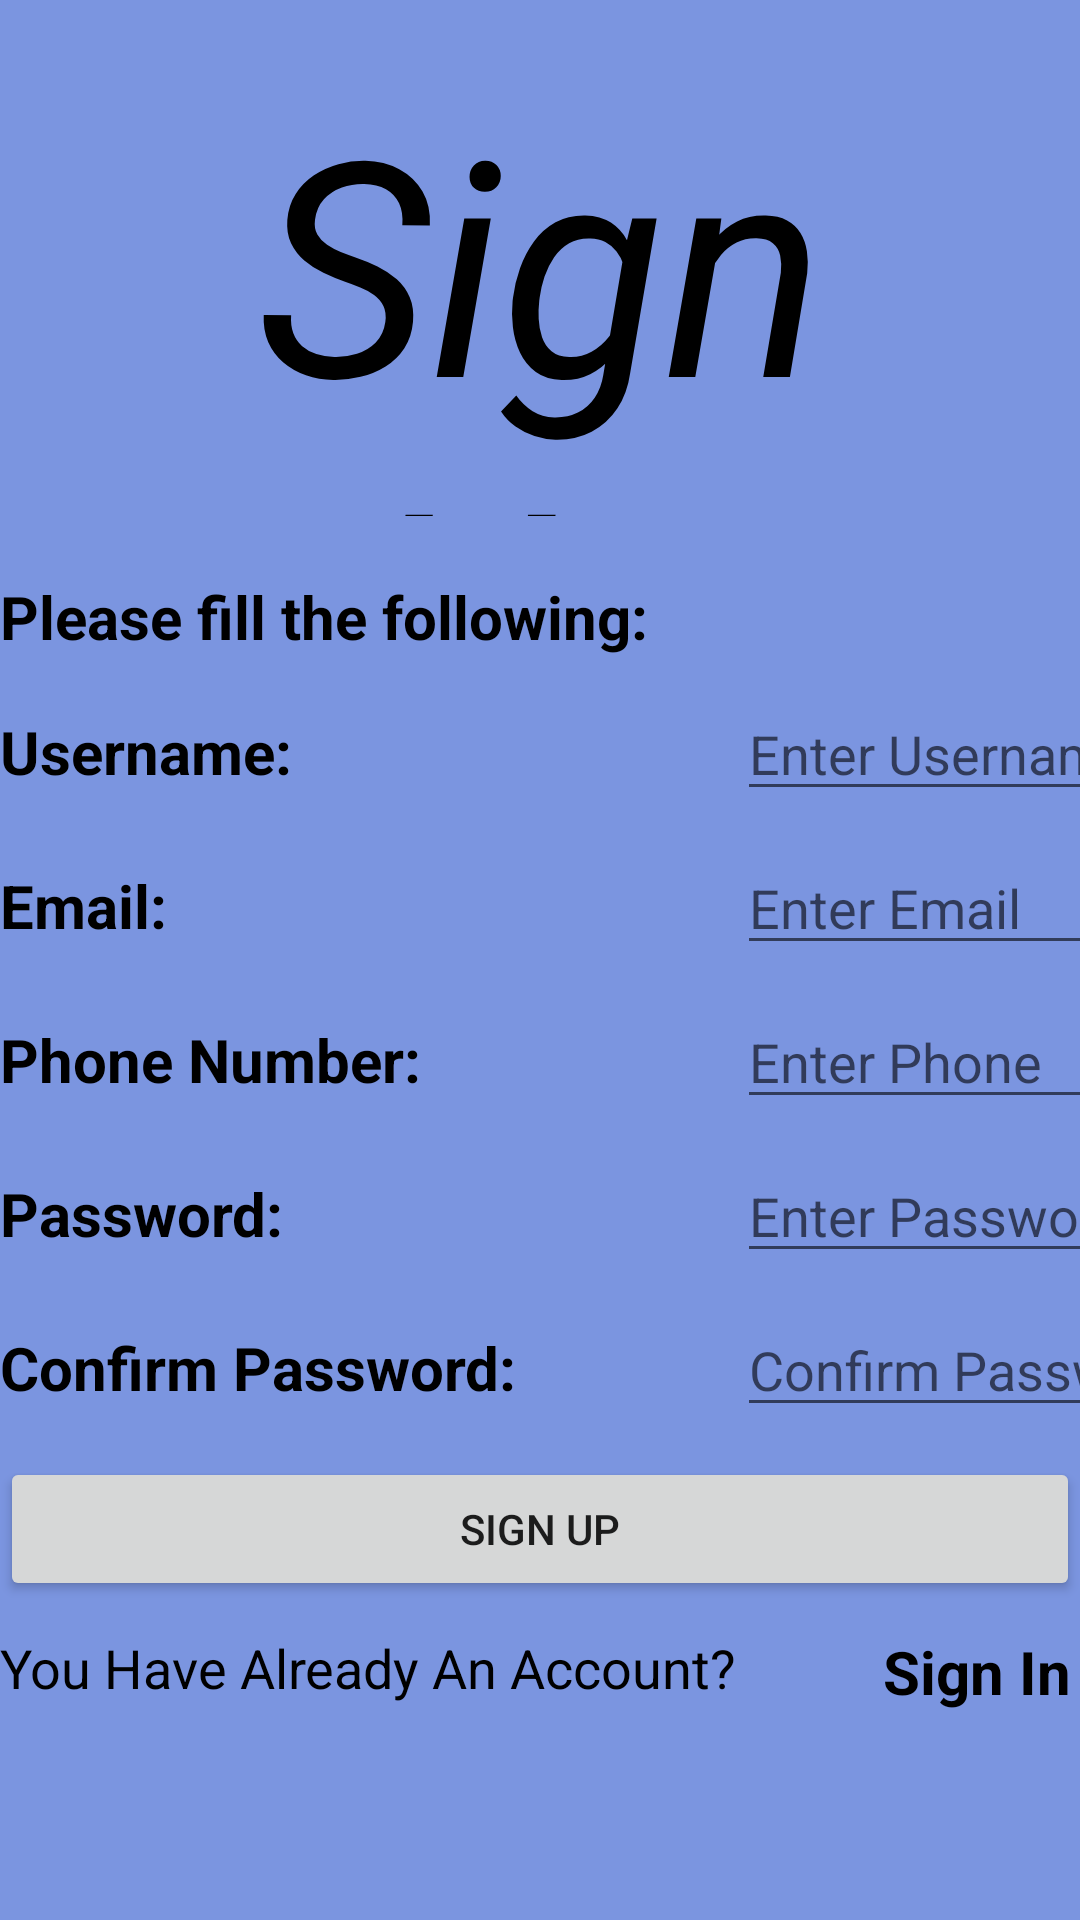

Android layout source for this screen:
<!-- AndroidManifest.xml: application theme Theme.Countries -->
<!-- res/layout/activity_sign_up.xml -->
<?xml version="1.0" encoding="utf-8"?>
<TableLayout
    xmlns:android="http://schemas.android.com/apk/res/android"
    xmlns:app="http://schemas.android.com/apk/res-auto"
    xmlns:tools="http://schemas.android.com/tools"
    android:layout_width="match_parent"
    android:layout_height="match_parent"
    android:background="#7b95e0"
    tools:context=".SignUp"
    >
    
    <TextView
        android:layout_width="269dp"
        android:layout_height="152dp"
        style="@style/textViewsStyle"
        android:layout_margin="20dp"
        android:text="@string/sign_up"
        android:textSize="100dp"
        android:textColor="@color/black"
        />
    
    <TextView
        android:layout_width="wrap_content"
        android:layout_height="wrap_content"
        android:layout_marginBottom="10dp"
        android:text="@string/please_fill_the_following"
        android:textSize="20dp"
        android:textColor="@color/black"
        android:textStyle="bold"
        />
    
    <TableRow>
        <TextView
            android:layout_width="wrap_content"
            android:layout_height="wrap_content"
            android:layout_marginBottom="10dp"
            android:layout_marginRight="120dp"
            android:text="@string/username"
            android:textSize="20dp"
            android:textColor="@color/black"
            android:textStyle="bold"
            />

        <EditText
            android:id="@+id/edtUsername"
            android:layout_width="160dp"
            android:layout_height="wrap_content"
            android:layout_marginBottom="10dp"
            android:hint="@string/enter_your_username"
            android:inputType="text"
            android:textColor="@color/black"
            />
    </TableRow>
    
    <TableRow>
        <TextView
            android:layout_width="wrap_content"
            android:layout_height="wrap_content"
            android:layout_marginRight="50dp"
            android:layout_marginBottom="10dp"
            android:text="@string/email"
            android:textSize="20dp"
            android:textColor="@color/black"
            android:textStyle="bold"
            />

        <EditText
            android:id="@+id/edtEmail"
            android:layout_width="160dp"
            android:layout_height="wrap_content"
            android:layout_marginBottom="10dp"
            android:hint="@string/enter_your_email"
            android:inputType="textEmailAddress"
            android:textColor="@color/black"
            />
    </TableRow>
    
    <TableRow>
        <TextView
            android:layout_width="wrap_content"
            android:layout_height="wrap_content"
            android:layout_marginRight="50dp"
            android:layout_marginBottom="10dp"
            android:text="@string/phone_number"
            android:textSize="20dp"
            android:textColor="@color/black"
            android:textStyle="bold"
            />

        <EditText
            android:id="@+id/edtPhoneNumber"
            android:layout_width="160dp"
            android:layout_height="wrap_content"
            android:layout_marginBottom="10dp"
            android:hint="@string/enter_phone_number"
            android:inputType="number"
            android:textColor="@color/black"
            />
    </TableRow>
    
    <TableRow>
        <TextView
            android:layout_width="wrap_content"
            android:layout_height="wrap_content"
            android:layout_marginRight="50dp"
            android:layout_marginBottom="10dp"
            android:text="@string/password"
            android:textSize="20dp"
            android:textColor="@color/black"
            android:textStyle="bold"
            />

        <EditText
            android:id="@+id/edtPassword"
            android:layout_width="160dp"
            android:layout_height="wrap_content"
            android:layout_marginBottom="10dp"
            android:hint="@string/enter_your_password"
            android:inputType="textPassword"
            android:textColor="@color/black"
            />
    </TableRow>
    
    <TableRow>
        <TextView
            android:layout_width="wrap_content"
            android:layout_height="wrap_content"
            android:layout_marginRight="50dp"
            android:layout_marginBottom="10dp"
            android:text="@string/confirm_your_password"
            android:textSize="20dp"
            android:textColor="@color/black"
            android:textStyle="bold"
            />

        <EditText
            android:id="@+id/edtConfirmPassword"
            android:layout_width="160dp"
            android:layout_height="wrap_content"
            android:layout_marginBottom="10dp"
            android:hint="@string/confirm_password"
            android:inputType="textPassword"
            android:textColor="@color/black"
            />
    </TableRow>
    
    <Button
        android:id="@+id/btnSignUp"
        android:layout_width="120dp"
        android:layout_height="wrap_content"
        android:layout_marginBottom="10dp"
        android:onClick="btnSignUp"
        android:text="@string/sign_up"
        />
    
    <TableRow>
        <TextView
            android:layout_width="wrap_content"
            android:layout_height="wrap_content"
            android:text="@string/you_have_already_an_account"
            android:textSize="18dp"
            android:textColor="@color/black"
            />

        <TextView
            android:id="@+id/txtSignIn"
            android:layout_width="wrap_content"
            android:layout_height="wrap_content"
            android:text="@string/sign_in"
            android:textSize="20dp"
            android:textColor="@color/black"
            android:textStyle="bold"
            android:layout_gravity="center"
            android:clickable="true"
            android:onClick="onSignInClick"
            />
    </TableRow>

</TableLayout>
<!-- resources referenced by this layout -->
<resources>
  <string name="confirm_password">Confirm Password</string>
  <string name="confirm_your_password">Confirm Password:</string>
  <string name="email">Email:</string>
  <string name="enter_phone_number">Enter Phone</string>
  <string name="enter_your_email">Enter Email</string>
  <string name="enter_your_password">Enter Password</string>
  <string name="enter_your_username">Enter Username</string>
  <string name="password">Password:</string>
  <string name="phone_number">Phone Number:</string>
  <string name="please_fill_the_following">Please fill the following:</string>
  <string name="sign_in">Sign In</string>
  <string name="sign_up">Sign Up</string>
  <string name="username">Username:</string>
  <string name="you_have_already_an_account">You Have Already An Account?</string>
  <style name="textViewsStyle">
          <item name="textFillColor">@color/black</item>
          <item name="android:gravity">center</item>
          <item name="android:textStyle">italic</item>
      </style>
  <style name="Theme.Countries" parent="Theme.MaterialComponents.DayNight.DarkActionBar">
          
          <item name="colorPrimary">@color/purple_500</item>
          <item name="colorPrimaryVariant">@color/purple_700</item>
          <item name="colorOnPrimary">@color/white</item>
          
          <item name="colorSecondary">@color/teal_200</item>
          <item name="colorSecondaryVariant">@color/teal_700</item>
          <item name="colorOnSecondary">@color/black</item>
          
          <item name="android:statusBarColor">?attr/colorPrimaryVariant</item>
          
      </style>
  <!-- not gathered from this repository: default colours our renderer supplied (Android Studio template values) -->
  <color name="purple_500">#FF6200EE</color>
  <color name="purple_700">#FF3700B3</color>
  <color name="teal_200">#FF03DAC5</color>
  <color name="teal_700">#FF018786</color>
  <color name="black">#FF000000</color>
  <color name="white">#FFFFFFFF</color>
</resources>
